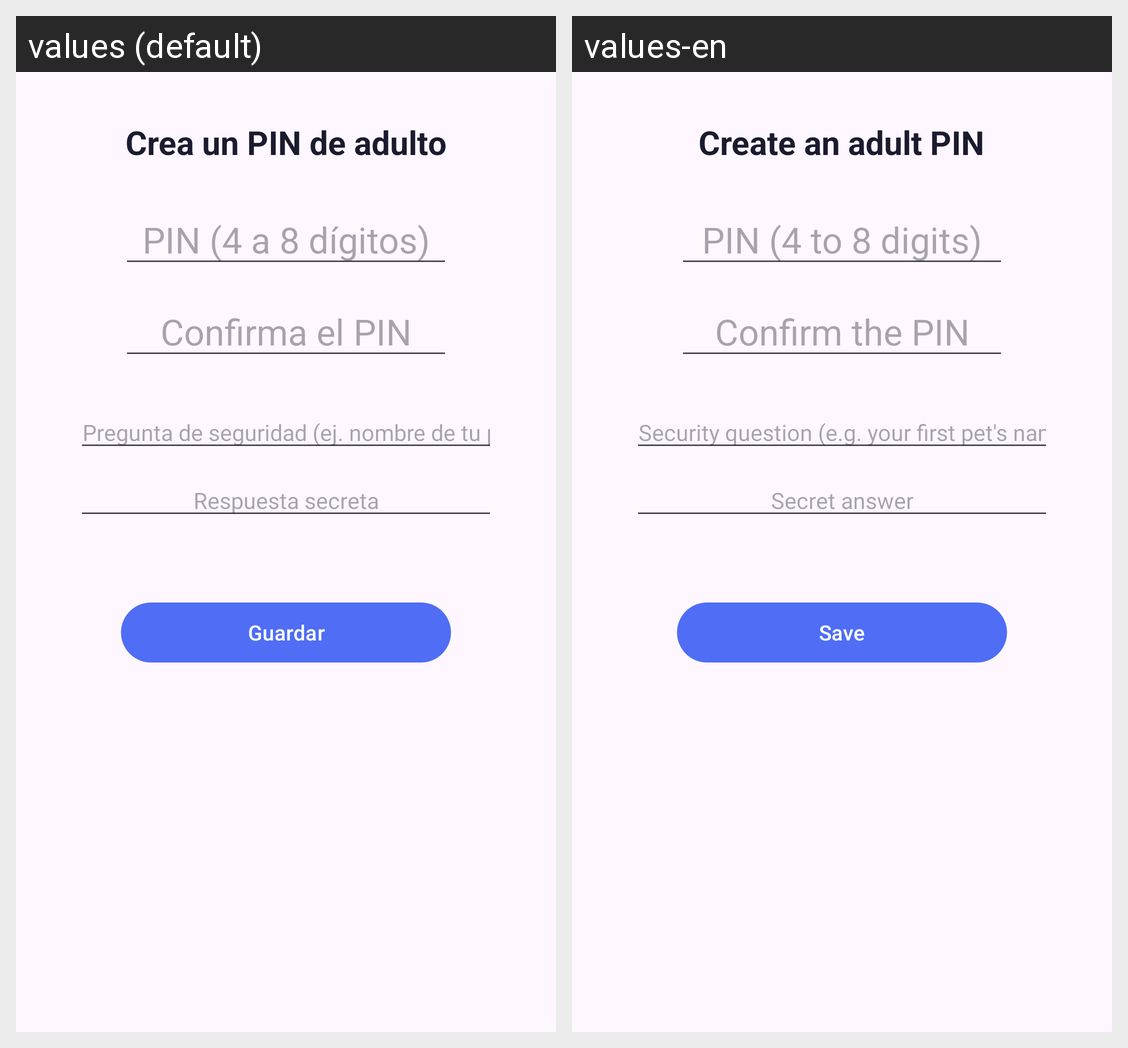

Strings drawn on this Android screen and how each of the app's shown locales translates them:
Android screen res/layout/activity_pin_setup.xml rendered under 2 locales, left to right: values (default), values-en. Device: Nexus 5 (rendered at 1080×1920; each locale shown at half size, 540×960, under a caption strip naming it); theme Theme.KidsGuard.
Strings drawn on this screen, with the default value and each locale's value (text and hints the layout hard-codes, and strings that could not be matched under every locale, appear in the picture but are not listed):

pin_setup_title
  values: Crea un PIN de adulto
  values-en: Create an adult PIN

pin_hint
  values: PIN (4 a 8 dígitos)
  values-en: PIN (4 to 8 digits)

pin_confirm_hint
  values: Confirma el PIN
  values-en: Confirm the PIN

security_question_hint
  values: Pregunta de seguridad (ej. nombre de tu primera mascota)
  values-en: Security question (e.g. your first pet's name)

security_answer_hint
  values: Respuesta secreta
  values-en: Secret answer

save
  values: Guardar
  values-en: Save
